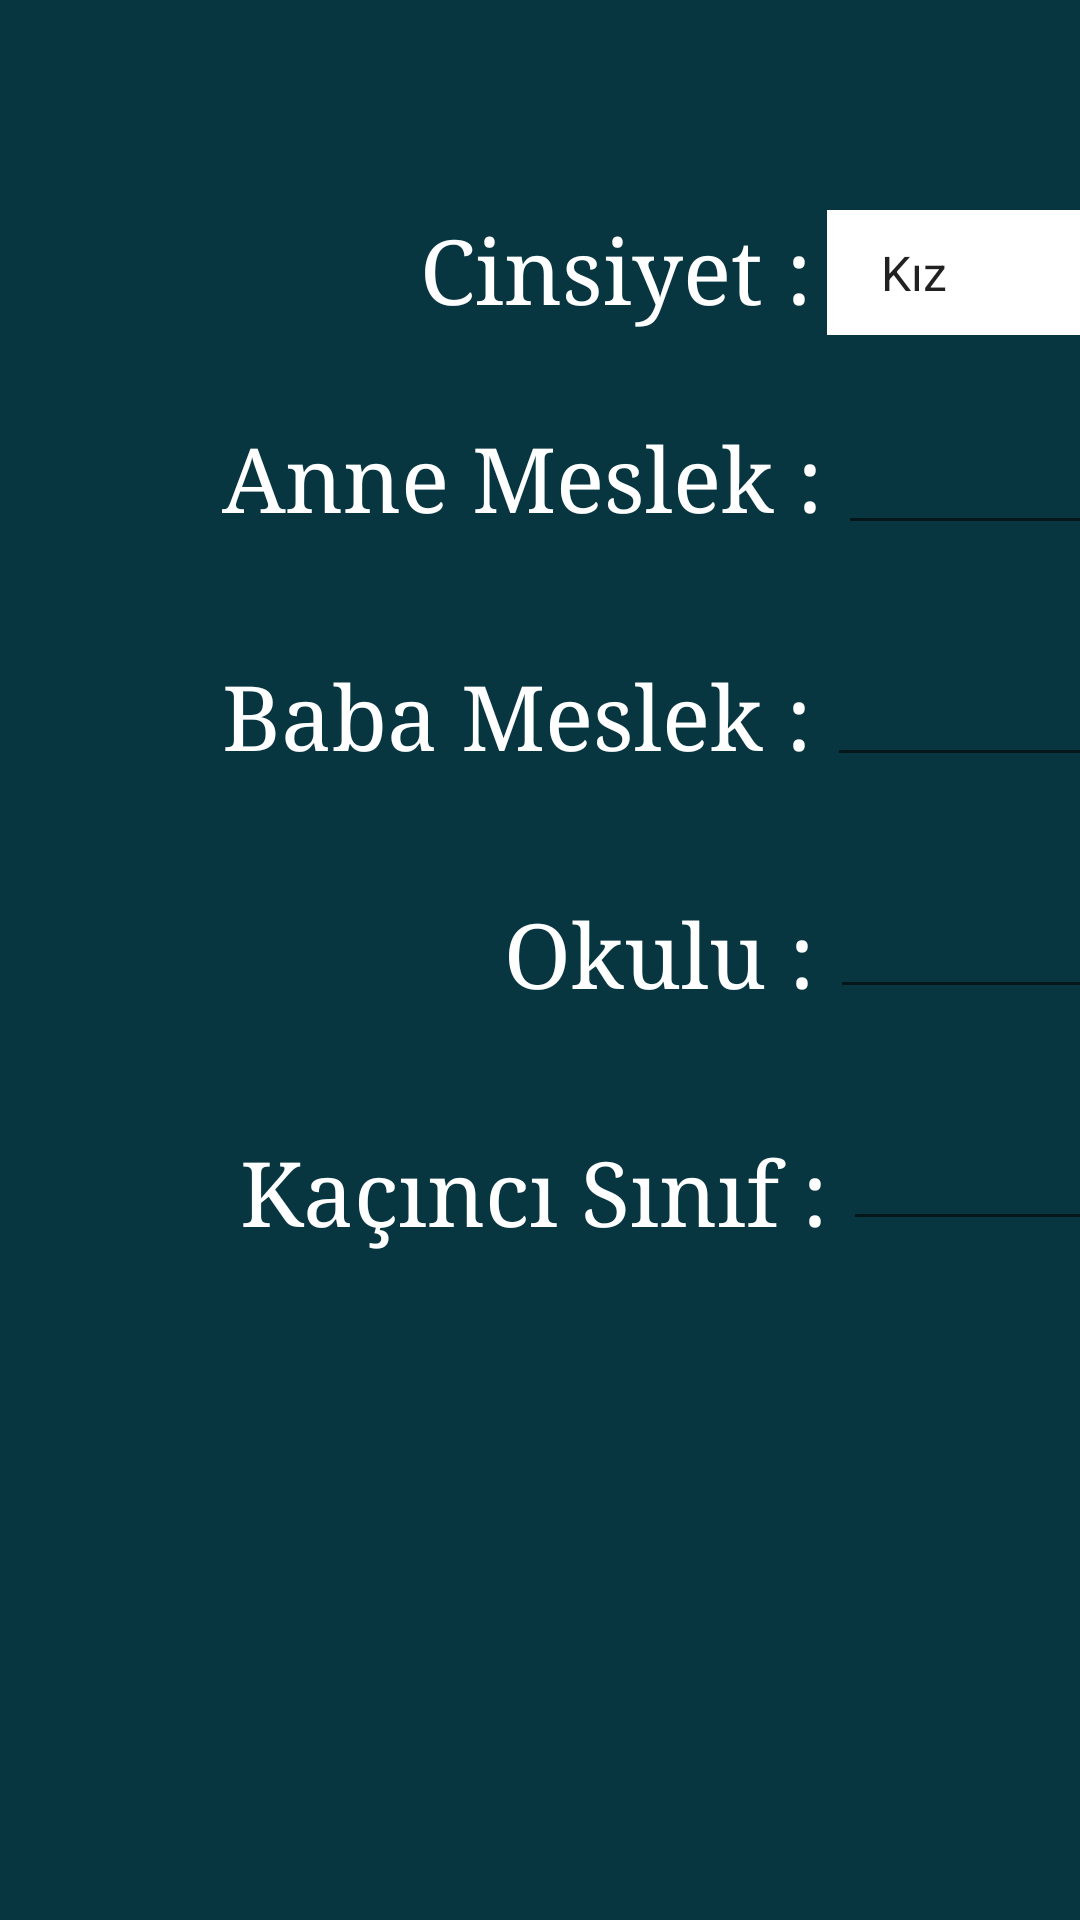

The Android layout XML behind this screen, and the referenced resources:
<!-- AndroidManifest.xml: application theme AppTheme -->
<!-- res/layout/fragment6_layout.xml -->
<?xml version="1.0" encoding="utf-8"?>
<android.support.constraint.ConstraintLayout xmlns:android="http://schemas.android.com/apk/res/android"
    xmlns:app="http://schemas.android.com/apk/res-auto"
    xmlns:tools="http://schemas.android.com/tools"
    android:layout_width="match_parent"
    android:layout_height="match_parent"
    android:background="@color/background_color"
    android:hapticFeedbackEnabled="false">

    <TextView
        android:id="@+id/cinsiyet_txt"
        android:layout_width="wrap_content"
        android:layout_height="wrap_content"
        android:layout_marginStart="140dp"
        android:layout_marginLeft="140dp"
        android:layout_marginTop="70dp"
        android:text="@string/cinsiyet"
        android:textColor="@color/toolbar_color"
        android:textSize="30sp"
        android:typeface="serif"
        app:layout_constraintStart_toStartOf="parent"
        app:layout_constraintTop_toTopOf="parent" />

    <TextView
        android:id="@+id/annemeslek_txt"
        android:layout_width="wrap_content"
        android:layout_height="wrap_content"
        android:layout_marginStart="74dp"
        android:layout_marginLeft="74dp"
        android:layout_marginTop="30dp"
        android:text="@string/anne_meslek"
        android:textColor="@color/toolbar_color"
        android:textSize="30sp"
        android:typeface="serif"
        app:layout_constraintStart_toStartOf="parent"
        app:layout_constraintTop_toBottomOf="@+id/cinsiyet_txt" />

    <TextView
        android:id="@+id/babameslek_txt"
        android:layout_width="wrap_content"
        android:layout_height="wrap_content"
        android:layout_marginStart="74dp"
        android:layout_marginLeft="74dp"
        android:layout_marginTop="40dp"
        android:text="@string/baba_meslek"
        android:textColor="@color/toolbar_color"
        android:textSize="30sp"
        android:typeface="serif"
        app:layout_constraintStart_toStartOf="parent"
        app:layout_constraintTop_toBottomOf="@+id/annemeslek_txt" />

    <TextView
        android:id="@+id/okul_txt"
        android:layout_width="wrap_content"
        android:layout_height="wrap_content"
        android:layout_marginStart="168dp"
        android:layout_marginLeft="168dp"
        android:layout_marginTop="40dp"
        android:text="@string/okul"
        android:textColor="@color/toolbar_color"
        android:textSize="30sp"
        android:typeface="serif"
        app:layout_constraintStart_toStartOf="parent"
        app:layout_constraintTop_toBottomOf="@+id/babameslek_txt" />

    <TextView
        android:id="@+id/sinif_txt"
        android:layout_width="wrap_content"
        android:layout_height="wrap_content"
        android:layout_marginStart="80dp"
        android:layout_marginLeft="80dp"
        android:layout_marginTop="40dp"
        android:text="@string/sinif"
        android:textColor="@color/toolbar_color"
        android:textSize="30sp"
        android:typeface="serif"
        app:layout_constraintStart_toStartOf="parent"
        app:layout_constraintTop_toBottomOf="@+id/okul_txt" />

    <Spinner
        android:id="@+id/cinsiyet"
        android:layout_width="102dp"
        android:layout_height="wrap_content"
        android:layout_marginStart="5dp"
        android:layout_marginLeft="5dp"
        android:layout_marginTop="70dp"
        android:background="@color/toolbar_color"
        android:entries="@array/cinsiyet"
        android:padding="10dp"
        android:prompt="@string/cinsiyetsec"
        android:spinnerMode="dialog"
        app:layout_constraintStart_toEndOf="@+id/cinsiyet_txt"
        app:layout_constraintTop_toTopOf="parent" />

    <EditText
        android:id="@+id/annemeslek_edit"
        android:layout_width="wrap_content"
        android:layout_height="50dp"
        android:layout_marginStart="5dp"
        android:layout_marginLeft="5dp"
        android:layout_marginTop="20dp"
        android:ems="10"
        android:inputType="textPersonName"
        android:textColor="@color/toolbar_color"
        android:textSize="30sp"
        app:layout_constraintStart_toEndOf="@+id/annemeslek_txt"
        app:layout_constraintTop_toBottomOf="@+id/cinsiyet" />

    <EditText
        android:id="@+id/babameslek_edit"
        android:layout_width="wrap_content"
        android:layout_height="wrap_content"
        android:layout_marginStart="5dp"
        android:layout_marginLeft="5dp"
        android:layout_marginTop="20dp"
        android:ems="10"
        android:inputType="textPersonName"
        android:textColor="@color/toolbar_color"
        android:textSize="30sp"
        app:layout_constraintStart_toEndOf="@+id/babameslek_txt"
        app:layout_constraintTop_toBottomOf="@+id/annemeslek_edit" />

    <EditText
        android:id="@+id/okul_edit"
        android:layout_width="wrap_content"
        android:layout_height="wrap_content"
        android:layout_marginStart="5dp"
        android:layout_marginLeft="5dp"
        android:layout_marginTop="20dp"
        android:ems="10"
        android:inputType="textPersonName"
        android:textColor="@color/toolbar_color"
        android:textSize="30sp"
        app:layout_constraintStart_toEndOf="@+id/okul_txt"
        app:layout_constraintTop_toBottomOf="@+id/babameslek_edit" />

    <EditText
        android:id="@+id/sinif_edit"
        android:layout_width="wrap_content"
        android:layout_height="wrap_content"
        android:layout_marginStart="5dp"
        android:layout_marginLeft="5dp"
        android:layout_marginTop="20dp"
        android:ems="10"
        android:inputType="textPersonName"
        android:textColor="@color/toolbar_color"
        android:textSize="30sp"
        app:layout_constraintStart_toEndOf="@+id/sinif_txt"
        app:layout_constraintTop_toBottomOf="@+id/okul_edit" />

    <ImageView
        android:id="@+id/imageView5"
        android:layout_width="120dp"
        android:layout_height="120dp"
        android:layout_marginStart="240dp"
        android:layout_marginLeft="240dp"
        android:layout_marginTop="150dp"
        android:layout_marginEnd="241dp"
        android:layout_marginRight="241dp"
        app:layout_constraintEnd_toEndOf="parent"
        app:layout_constraintStart_toStartOf="parent"
        app:layout_constraintTop_toBottomOf="@+id/sinif_edit"
        app:srcCompat="@drawable/ic_invert_colors_black_24dp"
        tools:ignore="VectorDrawableCompat" />
</android.support.constraint.ConstraintLayout>
<!-- resources referenced by this layout -->
<resources>
  <string-array name="cinsiyet">
          <item>Kız</item>
          <item>Erkek</item>
      </string-array>
  <color name="background_color">#073640</color>
  <color name="toolbar_color">#ffffff</color>
  <!-- drawable ic_invert_colors_black_24dp (drawable) -->
  <vector
      android:alpha="0.75"
      android:height="24dp" android:tint="#FFFF"
      android:viewportHeight="24.0" android:viewportWidth="24.0"
      android:width="24dp" xmlns:android="http://schemas.android.com/apk/res/android">
      <path android:fillColor="#FF000000" android:pathData="M17.66,7.93L12,2.27 6.34,7.93c-3.12,3.12 -3.12,8.19 0,11.31C7.9,20.8 9.95,21.58 12,21.58c2.05,0 4.1,-0.78 5.66,-2.34 3.12,-3.12 3.12,-8.19 0,-11.31zM12,19.59c-1.6,0 -3.11,-0.62 -4.24,-1.76C6.62,16.69 6,15.19 6,13.59s0.62,-3.11 1.76,-4.24L12,5.1v14.49z"/>
  </vector>
  <string name="anne_meslek">Anne Meslek :</string>
  <string name="baba_meslek">Baba Meslek :</string>
  <string name="cinsiyet">Cinsiyet :</string>
  <string name="cinsiyetsec">Cinsiyet Seçiniz</string>
  <string name="okul">Okulu :</string>
  <string name="sinif">Kaçıncı Sınıf :</string>
  <style name="AppTheme" parent="Theme.AppCompat.Light.NoActionBar">
          
          <item name="colorPrimary">@color/colorPrimary</item>
          <item name="colorPrimaryDark">@color/background_color</item>
          <item name="colorAccent">@color/colorAccent</item>
          <item name="windowActionBar">false</item>
          <item name="windowNoTitle">true</item>
  
      </style>
  <color name="colorPrimary">#008577</color>
  <color name="colorAccent">#d81b60</color>
</resources>
